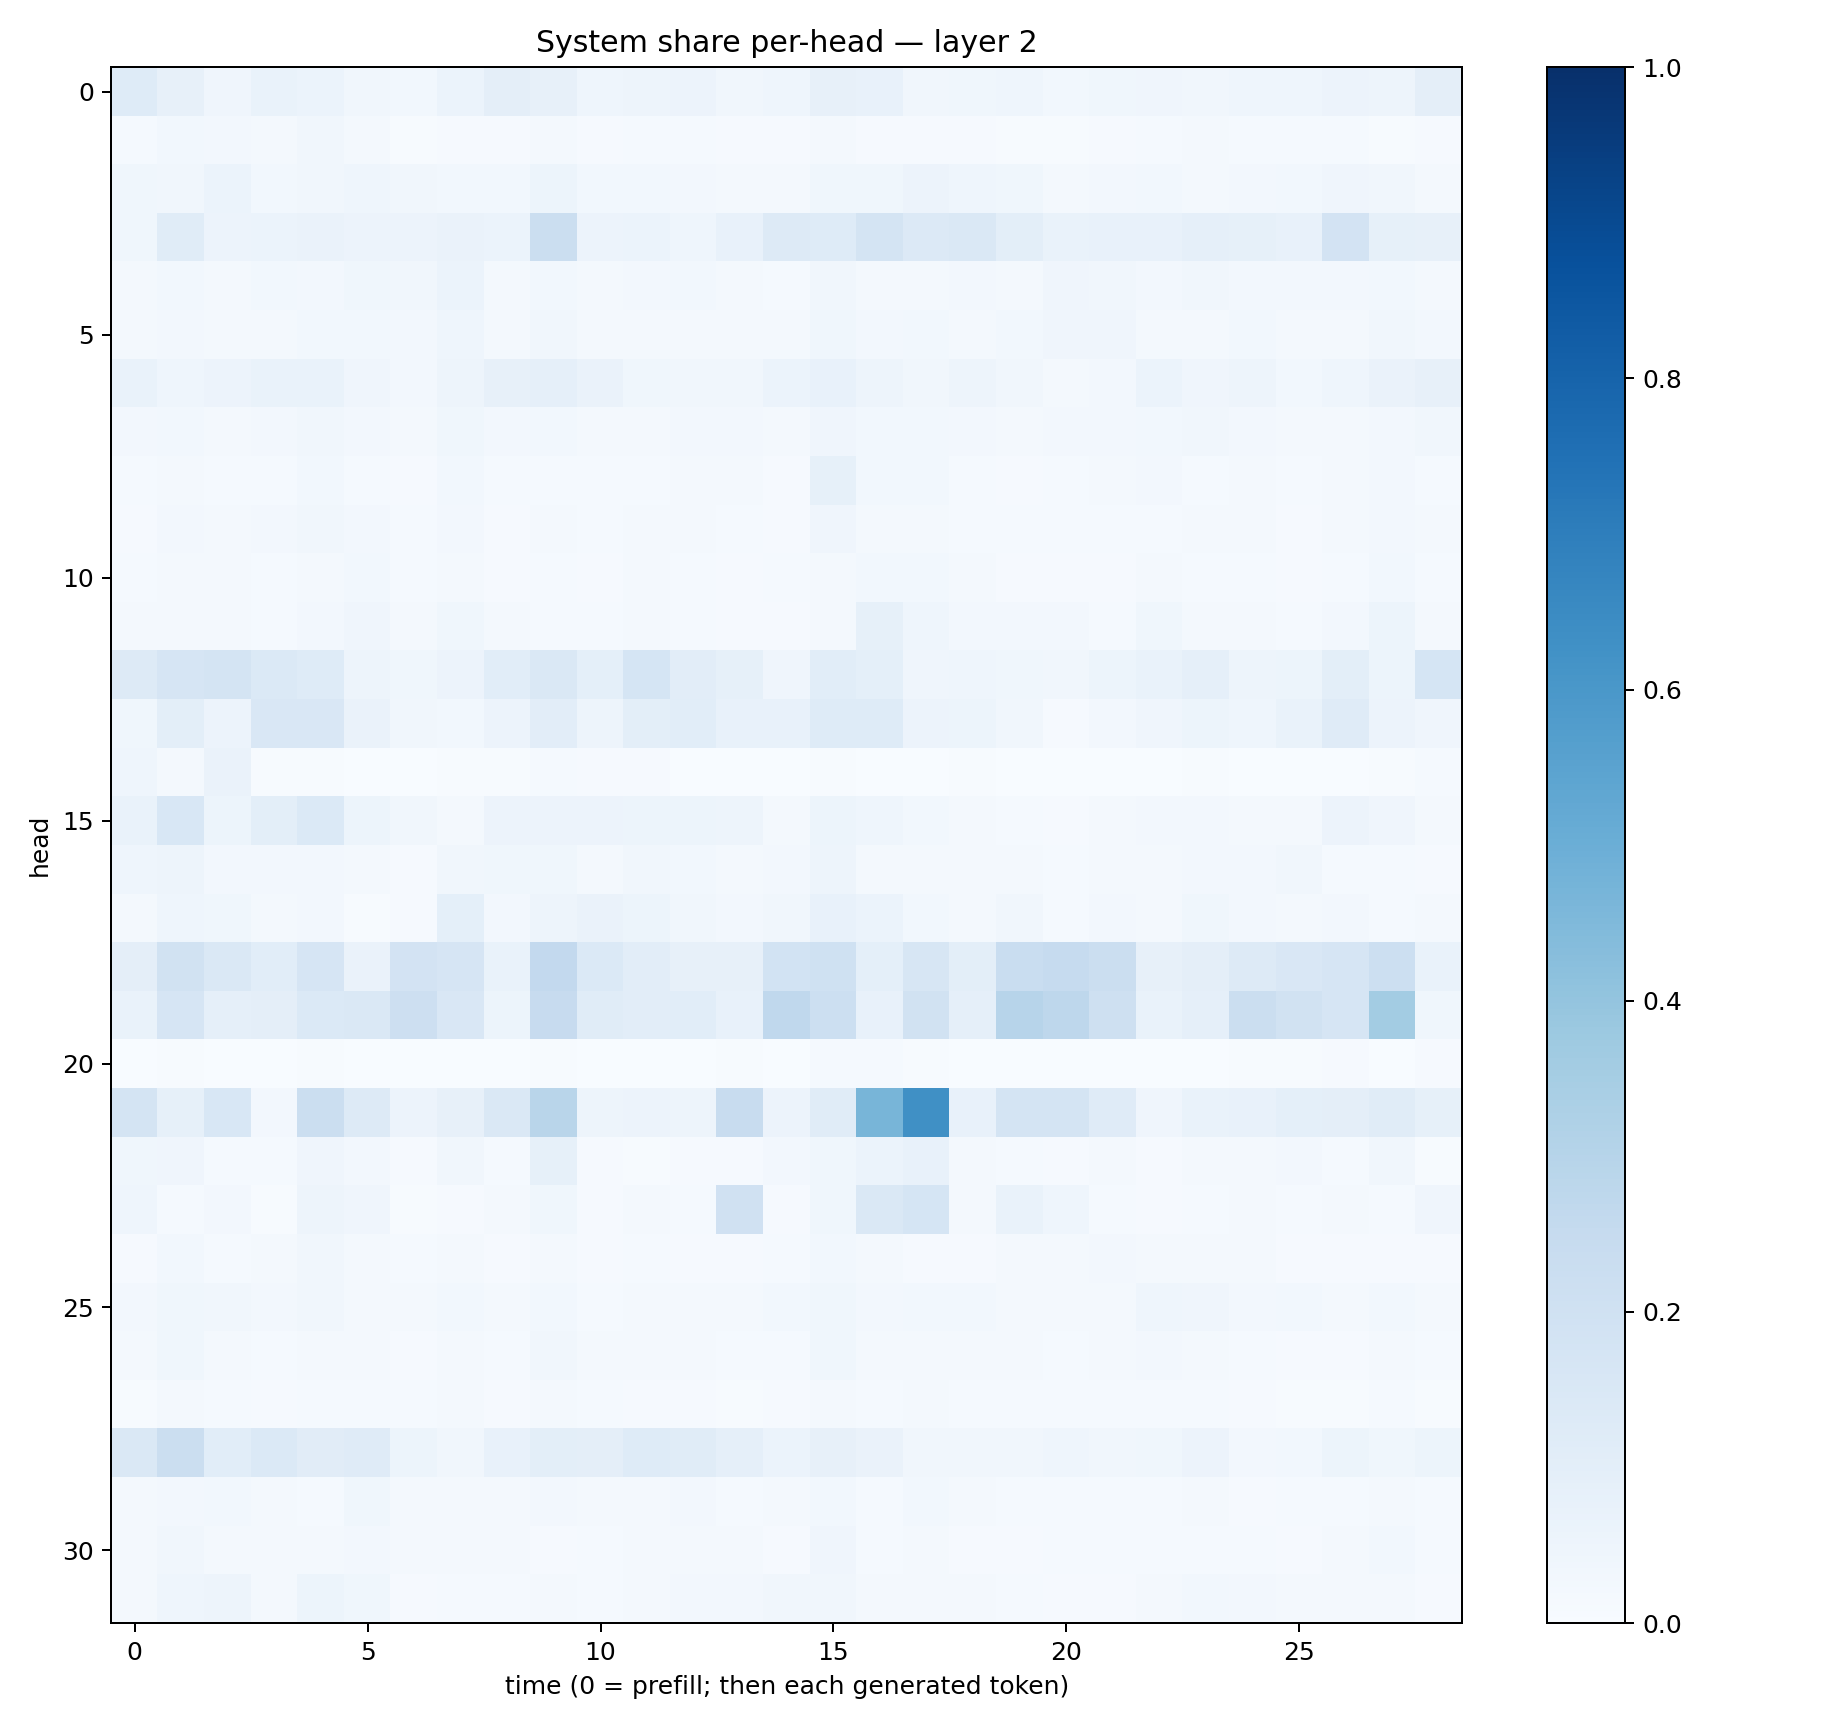

Data behind this chart, as committed beside it:
0.12198342, 0.078697816, 0.042289913, 0.066879325, 0.06064563, 0.03423855, 0.030611679, 0.05894448, 0.09482964, 0.08159012, 0.04481447, 0.048369404, 0.057741348, 0.034967847, 0.044968974, 0.08192524, 0.07580595, 0.033736996, 0.03716901, 0.0442786, 0.030020503, 0.03881154, 0.039992094, 0.032876033
0.01535, 0.03016, 0.02395, 0.02318, 0.03138, 0.0208, 0.006595, 0.009921, 0.008545, 0.018, 0.01068, 0.01305, 0.01231, 0.009593, 0.01009, 0.01787, 0.008948, 0.01063, 0.01134, 0.005395, 0.005191, 0.01043, 0.01218, 0.01816
0.03578, 0.03492, 0.06241, 0.03009, 0.0313, 0.04409, 0.03204, 0.0297, 0.02872, 0.0539, 0.02986, 0.02941, 0.02458, 0.01721, 0.02192, 0.03784, 0.03718, 0.05651, 0.04404, 0.03795, 0.02141, 0.02368, 0.02791, 0.02328
0.03789, 0.1135, 0.0547, 0.05868, 0.06396, 0.05525, 0.05638, 0.06536, 0.06057, 0.2236, 0.05508, 0.06195, 0.04555, 0.07143, 0.128, 0.1243, 0.1774, 0.1356, 0.1431, 0.0983, 0.07016, 0.07357, 0.07647, 0.08664
0.01774, 0.02907, 0.02053, 0.02747, 0.02431, 0.03583, 0.03305, 0.06084, 0.01619, 0.02786, 0.01917, 0.02693, 0.02791, 0.01628, 0.01463, 0.03465, 0.02223, 0.02228, 0.02602, 0.02156, 0.04183, 0.03453, 0.02429, 0.03412
0.01892, 0.02496, 0.01877, 0.0232, 0.02963, 0.02903, 0.02637, 0.0453, 0.01799, 0.03501, 0.01821, 0.01625, 0.02285, 0.01877, 0.01879, 0.03677, 0.02618, 0.02973, 0.02284, 0.02828, 0.04271, 0.04081, 0.02293, 0.02242
0.06835, 0.04495, 0.05602, 0.06711, 0.06924, 0.04122, 0.02514, 0.04871, 0.08125, 0.08934, 0.06367, 0.03551, 0.03219, 0.03269, 0.06165, 0.07353, 0.05002, 0.03157, 0.04727, 0.03137, 0.02182, 0.02617, 0.06151, 0.0413
0.02405, 0.02777, 0.02085, 0.0243, 0.03299, 0.02525, 0.02104, 0.03662, 0.02518, 0.03055, 0.01942, 0.01972, 0.02465, 0.02359, 0.01807, 0.03958, 0.02932, 0.03098, 0.02469, 0.01987, 0.02706, 0.02593, 0.02797, 0.03171
0.01314, 0.01919, 0.01209, 0.013, 0.02956, 0.01446, 0.008863, 0.02935, 0.01375, 0.01509, 0.01211, 0.01222, 0.01586, 0.0158, 0.01021, 0.08209, 0.03067, 0.02837, 0.01384, 0.01082, 0.01308, 0.01702, 0.02392, 0.01479
0.009304, 0.0258, 0.01628, 0.02621, 0.03331, 0.02471, 0.01309, 0.0264, 0.01006, 0.02174, 0.01451, 0.01969, 0.021, 0.01469, 0.009599, 0.04275, 0.02012, 0.0165, 0.01173, 0.01275, 0.01225, 0.01191, 0.01449, 0.01836
0.01414, 0.02235, 0.01889, 0.0141, 0.01665, 0.02892, 0.01494, 0.02249, 0.009682, 0.0129, 0.01125, 0.01583, 0.01556, 0.009339, 0.01313, 0.0223, 0.02877, 0.0282, 0.01567, 0.01118, 0.009605, 0.01115, 0.01607, 0.013
0.02067, 0.02179, 0.01853, 0.01514, 0.0251, 0.03966, 0.01872, 0.03557, 0.01564, 0.01387, 0.01205, 0.01922, 0.0142, 0.01039, 0.009461, 0.02268, 0.08516, 0.04604, 0.02657, 0.02724, 0.02388, 0.01241, 0.03699, 0.02105
0.1268, 0.1667, 0.1753, 0.1374, 0.1231, 0.0506, 0.03526, 0.05694, 0.1062, 0.1447, 0.09369, 0.1684, 0.1048, 0.08305, 0.0421, 0.1094, 0.09128, 0.04045, 0.04302, 0.03897, 0.03259, 0.05235, 0.06809, 0.08919
0.03899, 0.1015, 0.05849, 0.1511, 0.1499, 0.06275, 0.03173, 0.02942, 0.0575, 0.1019, 0.04761, 0.09816, 0.1069, 0.07539, 0.07568, 0.1214, 0.1238, 0.05526, 0.05274, 0.0315, 0.008894, 0.02708, 0.04173, 0.05461
0.04301, 0.01858, 0.06304, 0.007278, 0.005362, 0.003073, 0.001831, 0.005362, 0.007003, 0.01551, 0.01048, 0.009331, 0.003809, 0.00358, 0.002283, 0.00413, 0.003755, 0.002962, 0.00406, 0.001917, 0.003891, 0.003659, 0.003223, 0.005013
0.06796, 0.1533, 0.05149, 0.101, 0.1399, 0.05296, 0.03142, 0.02317, 0.05713, 0.05513, 0.0553, 0.05242, 0.05154, 0.04946, 0.02228, 0.05302, 0.04535, 0.0301, 0.02041, 0.01246, 0.01062, 0.02176, 0.02568, 0.02455
0.04651, 0.05035, 0.02632, 0.0268, 0.02437, 0.01834, 0.01101, 0.03488, 0.03587, 0.0352, 0.0219, 0.03422, 0.02751, 0.02012, 0.02472, 0.04742, 0.01768, 0.02103, 0.02204, 0.01661, 0.01235, 0.02252, 0.02048, 0.02497
0.01991, 0.04532, 0.03524, 0.02015, 0.02479, 0.005903, 0.009937, 0.09107, 0.02623, 0.04762, 0.06596, 0.05451, 0.03292, 0.02432, 0.03496, 0.07503, 0.06195, 0.02986, 0.02208, 0.0326, 0.01173, 0.0249, 0.02273, 0.03579
0.09568, 0.1895, 0.1428, 0.1089, 0.1654, 0.06297, 0.1804, 0.1644, 0.06946, 0.2587, 0.137, 0.1053, 0.08178, 0.08171, 0.1868, 0.201, 0.09035, 0.1592, 0.0998, 0.2343, 0.2476, 0.2242, 0.07826, 0.09591
0.06938, 0.165, 0.08916, 0.09416, 0.1402, 0.1418, 0.2122, 0.1488, 0.05175, 0.246, 0.1158, 0.1028, 0.1077, 0.07292, 0.2668, 0.216, 0.07719, 0.1888, 0.0864, 0.2965, 0.2748, 0.2067, 0.0674, 0.08883
0.003804, 0.00417, 0.003017, 0.002107, 0.004219, 0.00176, 0.0004425, 0.001968, 0.001611, 0.006138, 0.002069, 0.001966, 0.001764, 0.004181, 0.003652, 0.01532, 0.01474, 0.005176, 0.003724, 0.001604, 0.001361, 0.001557, 0.002072, 0.001894
0.1777, 0.08283, 0.1548, 0.02646, 0.2209, 0.1311, 0.05675, 0.082, 0.1471, 0.2912, 0.04768, 0.05542, 0.04962, 0.2352, 0.05599, 0.1141, 0.4676, 0.6313, 0.07231, 0.175, 0.1771, 0.1195, 0.04224, 0.06853
0.03554, 0.04273, 0.01227, 0.01324, 0.0428, 0.02595, 0.01011, 0.0338, 0.01497, 0.0836, 0.009646, 0.007464, 0.008139, 0.01079, 0.02698, 0.03643, 0.05866, 0.07555, 0.01677, 0.01341, 0.01049, 0.02297, 0.009652, 0.01886
0.0431, 0.01249, 0.02469, 0.005742, 0.04841, 0.03984, 0.00728, 0.008164, 0.01813, 0.03802, 0.009427, 0.01707, 0.01306, 0.1954, 0.008085, 0.03693, 0.1437, 0.1698, 0.01839, 0.0673, 0.04617, 0.01215, 0.00808, 0.0128
0.009986, 0.02838, 0.01517, 0.01868, 0.03464, 0.01685, 0.01237, 0.01653, 0.009802, 0.01569, 0.009468, 0.01535, 0.008313, 0.01016, 0.01538, 0.02922, 0.01725, 0.0109, 0.01119, 0.01657, 0.0183, 0.02426, 0.01876, 0.01776
0.02575, 0.03714, 0.03136, 0.02476, 0.0314, 0.0227, 0.02044, 0.02949, 0.02158, 0.03014, 0.01554, 0.02228, 0.02336, 0.02084, 0.03019, 0.03769, 0.0256, 0.03072, 0.03031, 0.0198, 0.01847, 0.01989, 0.04658, 0.04047
0.0188, 0.03707, 0.02236, 0.01509, 0.02271, 0.01846, 0.01031, 0.02151, 0.01369, 0.03167, 0.01836, 0.01878, 0.0176, 0.01223, 0.01256, 0.03623, 0.01941, 0.019, 0.01949, 0.01912, 0.01515, 0.017, 0.02433, 0.01837
0.007379, 0.01976, 0.01215, 0.00856, 0.01194, 0.01281, 0.01508, 0.02077, 0.009237, 0.02168, 0.01371, 0.0116, 0.01012, 0.007003, 0.00887, 0.01806, 0.01447, 0.01715, 0.01493, 0.01417, 0.01386, 0.01515, 0.01446, 0.01553
0.1443, 0.2237, 0.109, 0.1401, 0.1103, 0.118, 0.05333, 0.03474, 0.071, 0.1006, 0.09654, 0.1241, 0.1146, 0.08769, 0.05877, 0.08199, 0.06554, 0.03318, 0.0342, 0.03405, 0.04433, 0.03131, 0.03793, 0.05658
0.01973, 0.02395, 0.02854, 0.019, 0.01454, 0.03623, 0.02234, 0.02169, 0.01751, 0.02392, 0.02048, 0.01714, 0.02529, 0.01426, 0.02016, 0.02921, 0.01559, 0.0278, 0.02279, 0.01364, 0.01466, 0.01407, 0.01267, 0.01969
0.01881, 0.0335, 0.01825, 0.02015, 0.02269, 0.02668, 0.02161, 0.02264, 0.01579, 0.01097, 0.01222, 0.01792, 0.02161, 0.01859, 0.01092, 0.03962, 0.0143, 0.02002, 0.01125, 0.01059, 0.01504, 0.01423, 0.013, 0.01319
0.02155, 0.04511, 0.04749, 0.02151, 0.0524, 0.03866, 0.01137, 0.01469, 0.01182, 0.02161, 0.01367, 0.01781, 0.02631, 0.02466, 0.03133, 0.0328, 0.02327, 0.01955, 0.02122, 0.01559, 0.009924, 0.008879, 0.01618, 0.02813
